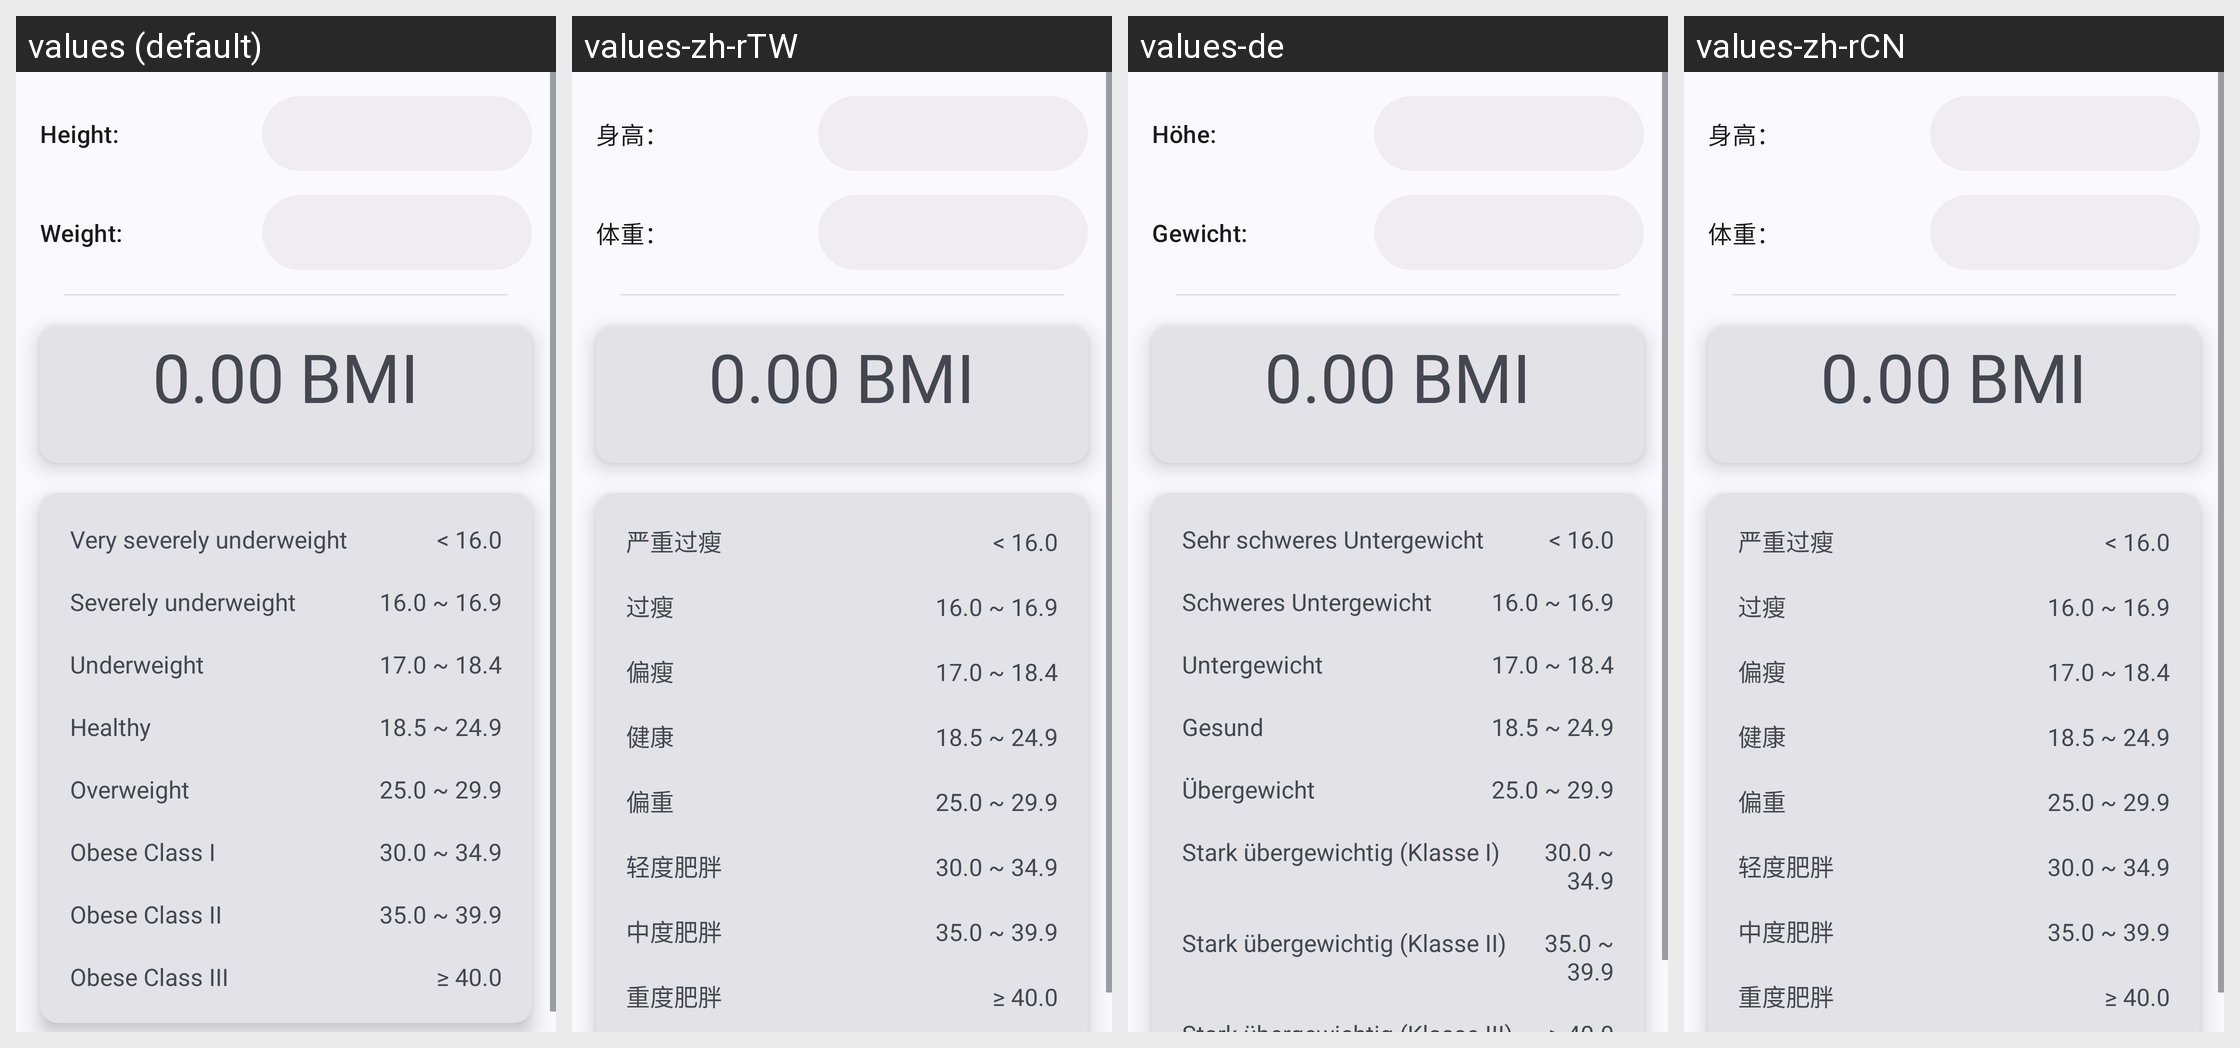

Here is an Android app screen in its default locale and in the app's own translations. Write out the translated-string differences for the strings that appear on this screen.
Android screen res/layout/activity_bmi.xml rendered under 4 locales, left to right: values (default), values-zh-rTW, values-de, values-zh-rCN. Device: Nexus 5 (rendered at 1080×1920; each locale shown at half size, 540×960, under a caption strip naming it); theme AppTheme.
Other locales in the repository, not shown: values-zh.
Strings drawn on this screen, with the default value and each locale's value (text and hints the layout hard-codes, and strings that could not be matched under every locale, appear in the picture but are not listed):

height_cm
  values: Height:
  values-zh-rTW: 身高：
  values-de: Höhe:
  values-zh-rCN: 身高：

_00_00
  values: 0.00
  values-zh-rTW: 0.00  [not translated; the default value is used]
  values-de: 0.00  [not translated; the default value is used]
  values-zh-rCN: 0.00  [not translated; the default value is used]

bmi
  values: BMI
  values-zh-rTW: BMI  [not translated; the default value is used]
  values-de: BMI  [not translated; the default value is used]
  values-zh-rCN: BMI  [not translated; the default value is used]

_16_0
  values: < 16.0
  values-zh-rTW: < 16.0  [not translated; the default value is used]
  values-de: < 16.0  [not translated; the default value is used]
  values-zh-rCN: < 16.0  [not translated; the default value is used]

_16_0_19_9
  values: 16.0 ~ 16.9
  values-zh-rTW: 16.0 ~ 16.9  [not translated; the default value is used]
  values-de: 16.0 ~ 16.9  [not translated; the default value is used]
  values-zh-rCN: 16.0 ~ 16.9  [not translated; the default value is used]

_17_0_18_4
  values: 17.0 ~ 18.4
  values-zh-rTW: 17.0 ~ 18.4  [not translated; the default value is used]
  values-de: 17.0 ~ 18.4  [not translated; the default value is used]
  values-zh-rCN: 17.0 ~ 18.4  [not translated; the default value is used]

healthy
  values: Healthy
  values-zh-rTW: 健康
  values-de: Gesund
  values-zh-rCN: 健康

_18_5_24_9
  values: 18.5 ~ 24.9
  values-zh-rTW: 18.5 ~ 24.9  [not translated; the default value is used]
  values-de: 18.5 ~ 24.9  [not translated; the default value is used]
  values-zh-rCN: 18.5 ~ 24.9  [not translated; the default value is used]

_25_0_29_9
  values: 25.0 ~ 29.9
  values-zh-rTW: 25.0 ~ 29.9  [not translated; the default value is used]
  values-de: 25.0 ~ 29.9  [not translated; the default value is used]
  values-zh-rCN: 25.0 ~ 29.9  [not translated; the default value is used]

_30_0_34_9
  values: 30.0 ~ 34.9
  values-zh-rTW: 30.0 ~ 34.9  [not translated; the default value is used]
  values-de: 30.0 ~ 34.9  [not translated; the default value is used]
  values-zh-rCN: 30.0 ~ 34.9  [not translated; the default value is used]

obese_class_ii
  values: Obese Class II
  values-zh-rTW: 中度肥胖
  values-de: Stark übergewichtig (Klasse II)
  values-zh-rCN: 中度肥胖

_35_0_39_9
  values: 35.0 ~ 39.9
  values-zh-rTW: 35.0 ~ 39.9  [not translated; the default value is used]
  values-de: 35.0 ~ 39.9  [not translated; the default value is used]
  values-zh-rCN: 35.0 ~ 39.9  [not translated; the default value is used]
